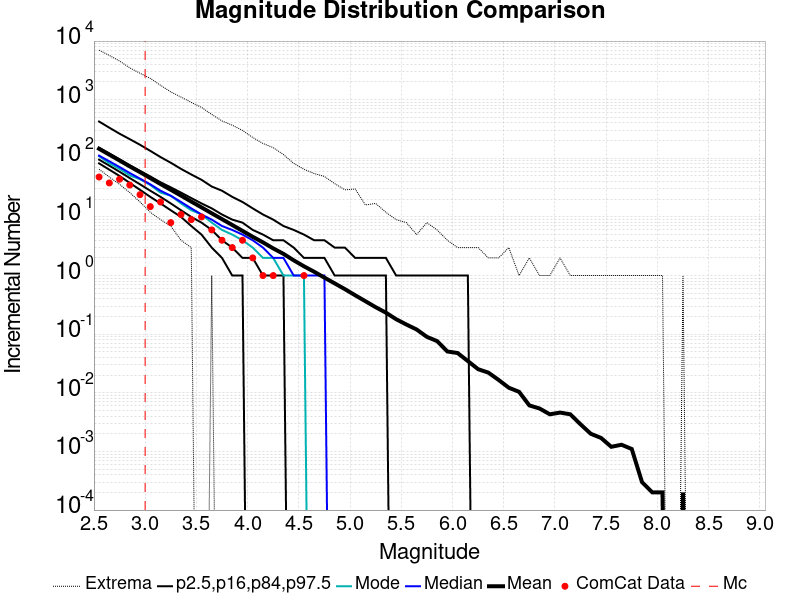

The file beside this chart, header and first rows:
Magnitude, ComCat Data, Simulation Mean, Simulation Median, Simulation Mode, Simulation Minimum, Simulation Maximum, 2.5 %-ile, 16 %-ile, 84 %-ile, 97.5 %-ile
2.55, 48.0, 145.5, 111.0, 109.0, 65.0, 7008, 82.0, 95.0, 151.0, 424.0
2.65, 38.0, 115.6, 89.0, 82.0, 48.0, 5689, 64.0, 75.0, 121.0, 333.0
2.75, 44.0, 91.88, 71.0, 66.0, 36.0, 4564, 50.0, 59.0, 96.0, 263.0
2.85, 35.0, 72.72, 56.0, 51.0, 26.0, 3491, 38.0, 46.0, 76.0, 212.0
2.95, 24.0, 58.07, 45.0, 44.0, 18.0, 2822, 29.0, 36.0, 61.0, 170.0
3.05, 15.0, 46.03, 36.0, 35.0, 12.0, 2310, 22.0, 28.0, 49.0, 134.0
3.15, 18.0, 36.44, 28.0, 26.0, 9.0, 1760, 17.0, 22.0, 39.0, 105.0
3.25, 8.0, 29.04, 23.0, 23.0, 7.0, 1358, 13.0, 17.0, 32.0, 84.0
3.35, 11.0, 23.12, 18.0, 17.0, 4.0, 1109, 10.0, 13.0, 26.0, 66.0
3.45, 9.0, 18.3, 14.0, 13.0, 3.0, 899.0, 7.0, 10.0, 21.0, 53.0
3.55, 10.0, 14.55, 11.0, 11.0, 0.0, 739.0, 5.0, 8.0, 17.0, 43.0
3.65, 6.0, 11.53, 9.0, 8.0, 1.0, 560.0, 3.0, 6.0, 14.0, 33.0
3.75, 4.0, 9.175, 7.0, 6.0, 0.0, 434.0, 2.0, 4.0, 11.0, 28.0
3.85, 3.0, 7.285, 6.0, 5.0, 0.0, 367.0, 1.0, 3.0, 9.0, 22.0
3.95, 4.0, 5.784, 5.0, 4.0, 0.0, 299.0, 1.0, 2.0, 8.0, 18.0
4.05, 2.0, 4.587, 4.0, 3.0, 0.0, 227.0, 0.0, 2.0, 6.0, 14.0
4.15, 1.0, 3.682, 3.0, 2.0, 0.0, 179.0, 0.0, 1.0, 5.0, 11.0
4.25, 1.0, 2.905, 2.0, 2.0, 0.0, 152.0, 0.0, 1.0, 4.0, 9.0
4.35, 0.0, 2.346, 2.0, 1.0, 0.0, 116.0, 0.0, 1.0, 4.0, 7.0
4.45, 0.0, 1.82, 1.0, 1.0, 0.0, 82.0, 0.0, 0.0, 3.0, 6.0
4.55, 1.0, 1.44, 1.0, 1.0, 0.0, 65.0, 0.0, 0.0, 2.0, 5.0
4.65, 0.0, 1.161, 1.0, 0.0, 0.0, 55.0, 0.0, 0.0, 2.0, 4.0
4.75, 0.0, 0.9217, 1.0, 0.0, 0.0, 49.0, 0.0, 0.0, 2.0, 4.0
4.85, 0.0, 0.7352, 0.0, 0.0, 0.0, 37.0, 0.0, 0.0, 1.0, 3.0
4.95, 0.0, 0.5863, 0.0, 0.0, 0.0, 29.0, 0.0, 0.0, 1.0, 3.0
5.05, 0.0, 0.4611, 0.0, 0.0, 0.0, 30.0, 0.0, 0.0, 1.0, 2.0
5.15, 0.0, 0.3652, 0.0, 0.0, 0.0, 16.0, 0.0, 0.0, 1.0, 2.0
5.25, 0.0, 0.2887, 0.0, 0.0, 0.0, 17.0, 0.0, 0.0, 1.0, 2.0
5.35, 0.0, 0.2329, 0.0, 0.0, 0.0, 12.0, 0.0, 0.0, 1.0, 2.0
5.45, 0.0, 0.18, 0.0, 0.0, 0.0, 9.0, 0.0, 0.0, 0.0, 1.0
5.55, 0.0, 0.1461, 0.0, 0.0, 0.0, 8.0, 0.0, 0.0, 0.0, 1.0
5.65, 0.0, 0.1202, 0.0, 0.0, 0.0, 5.0, 0.0, 0.0, 0.0, 1.0
5.75, 0.0, 0.09, 0.0, 0.0, 0.0, 8.0, 0.0, 0.0, 0.0, 1.0
5.85, 0.0, 0.0762, 0.0, 0.0, 0.0, 6.0, 0.0, 0.0, 0.0, 1.0
5.95, 0.0, 0.0507, 0.0, 0.0, 0.0, 4.0, 0.0, 0.0, 0.0, 1.0
6.05, 0.0, 0.0477, 0.0, 0.0, 0.0, 3.0, 0.0, 0.0, 0.0, 1.0
6.15, 0.0, 0.0348, 0.0, 0.0, 0.0, 3.0, 0.0, 0.0, 0.0, 1.0
6.25, 0.0, 0.0253, 0.0, 0.0, 0.0, 3.0, 0.0, 0.0, 0.0, 0.0
6.35, 0.0, 0.0221, 0.0, 0.0, 0.0, 2.0, 0.0, 0.0, 0.0, 0.0
6.45, 0.0, 0.0166, 0.0, 0.0, 0.0, 2.0, 0.0, 0.0, 0.0, 0.0
6.55, 0.0, 0.0122, 0.0, 0.0, 0.0, 3.0, 0.0, 0.0, 0.0, 0.0
6.65, 0.0, 0.0104, 0.0, 0.0, 0.0, 1.0, 0.0, 0.0, 0.0, 0.0
6.75, 0.0, 0.0061, 0.0, 0.0, 0.0, 2.0, 0.0, 0.0, 0.0, 0.0
6.85, 0.0, 0.0054, 0.0, 0.0, 0.0, 1.0, 0.0, 0.0, 0.0, 0.0
6.95, 0.0, 0.0043, 0.0, 0.0, 0.0, 1.0, 0.0, 0.0, 0.0, 0.0
7.05, 0.0, 0.0046, 0.0, 0.0, 0.0, 2.0, 0.0, 0.0, 0.0, 0.0
7.15, 0.0, 0.0043, 0.0, 0.0, 0.0, 1.0, 0.0, 0.0, 0.0, 0.0
7.25, 0.0, 0.0029, 0.0, 0.0, 0.0, 1.0, 0.0, 0.0, 0.0, 0.0
7.35, 0.0, 0.002, 0.0, 0.0, 0.0, 1.0, 0.0, 0.0, 0.0, 0.0
7.45, 0.0, 0.0017, 0.0, 0.0, 0.0, 1.0, 0.0, 0.0, 0.0, 0.0
7.55, 0.0, 0.0012, 0.0, 0.0, 0.0, 1.0, 0.0, 0.0, 0.0, 0.0
7.65, 0.0, 0.0013, 0.0, 0.0, 0.0, 1.0, 0.0, 0.0, 0.0, 0.0
7.75, 0.0, 0.0011, 0.0, 0.0, 0.0, 1.0, 0.0, 0.0, 0.0, 0.0
7.85, 0.0, 3.0E-4, 0.0, 0.0, 0.0, 1.0, 0.0, 0.0, 0.0, 0.0
7.95, 0.0, 2.0E-4, 0.0, 0.0, 0.0, 1.0, 0.0, 0.0, 0.0, 0.0
8.05, 0.0, 2.0E-4, 0.0, 0.0, 0.0, 1.0, 0.0, 0.0, 0.0, 0.0
8.15, 0.0, 0.0, 0.0, 0.0, 0.0, 0.0, 0.0, 0.0, 0.0, 0.0
8.25, 0.0, 2.0E-4, 0.0, 0.0, 0.0, 1.0, 0.0, 0.0, 0.0, 0.0
8.35, 0.0, 0.0, 0.0, 0.0, 0.0, 0.0, 0.0, 0.0, 0.0, 0.0
8.45, 0.0, 0.0, 0.0, 0.0, 0.0, 0.0, 0.0, 0.0, 0.0, 0.0
... 6 more rows
